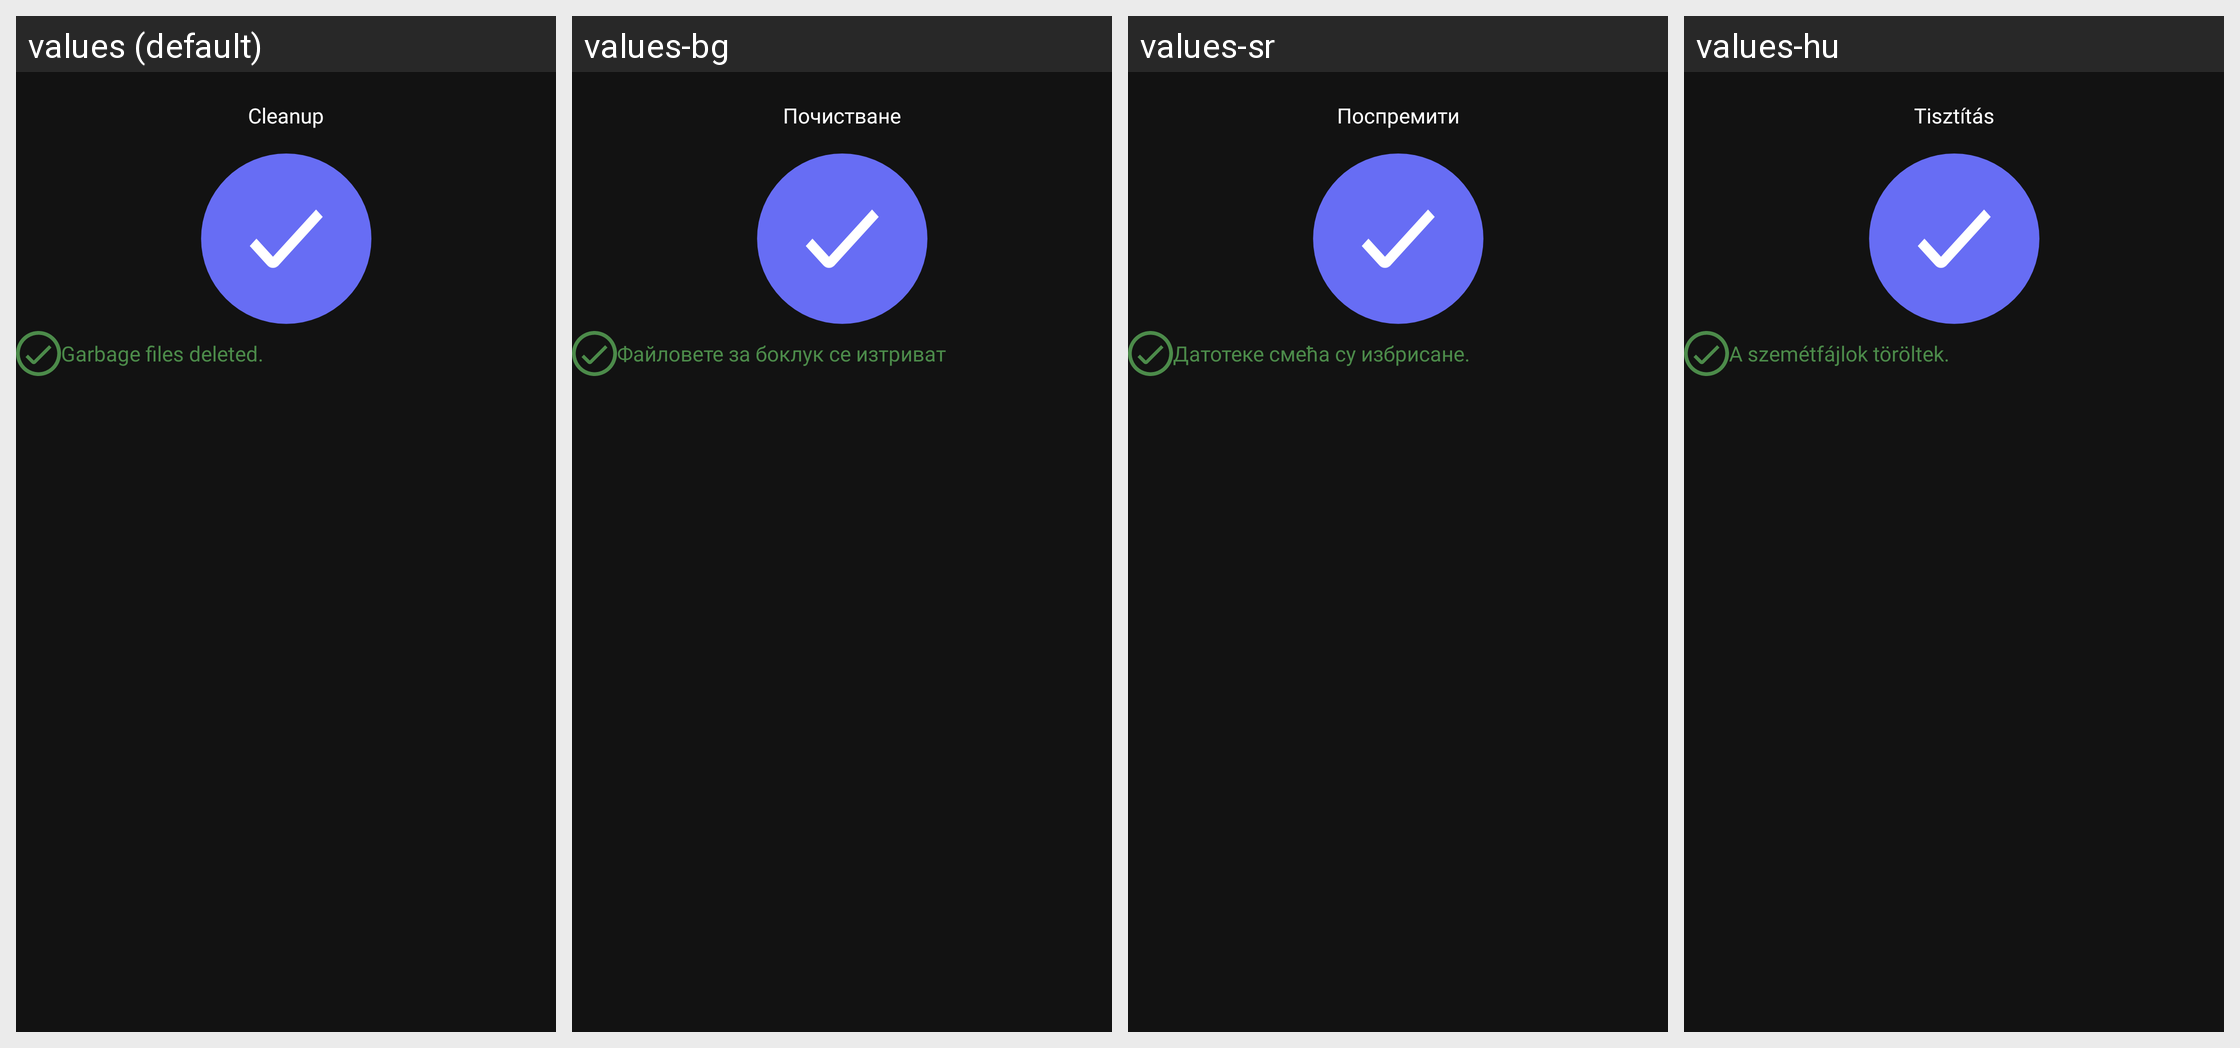

The Android screen above is rendered under several locales of the same app. Produce the string resources it draws, with the default and per-locale values.
Android screen res/layout/fragment_base_result.xml rendered under 4 locales, left to right: values (default), values-bg, values-sr, values-hu. Device: Nexus 5 (rendered at 1080×1920; each locale shown at half size, 540×960, under a caption strip naming it); theme AppTheme.
Other locales in the repository, not shown: values-cs, values-de, values-el, values-en, values-es, values-fr, values-it, values-ja, values-pl, values-pt, values-ru, values-sk, values-sl, values-th, values-tr.
Strings drawn on this screen, with the default value and each locale's value (text and hints the layout hard-codes, and strings that could not be matched under every locale, appear in the picture but are not listed):

cleaning
  values: Cleanup
  values-bg: Почистване
  values-sr: Поспремити
  values-hu: Tisztítás

clean_done
  values: Garbage files deleted.
  values-bg: Файловете за боклук се изтриват
  values-sr: Датотеке смећа су избрисане.
  values-hu: A szemétfájlok töröltek.
